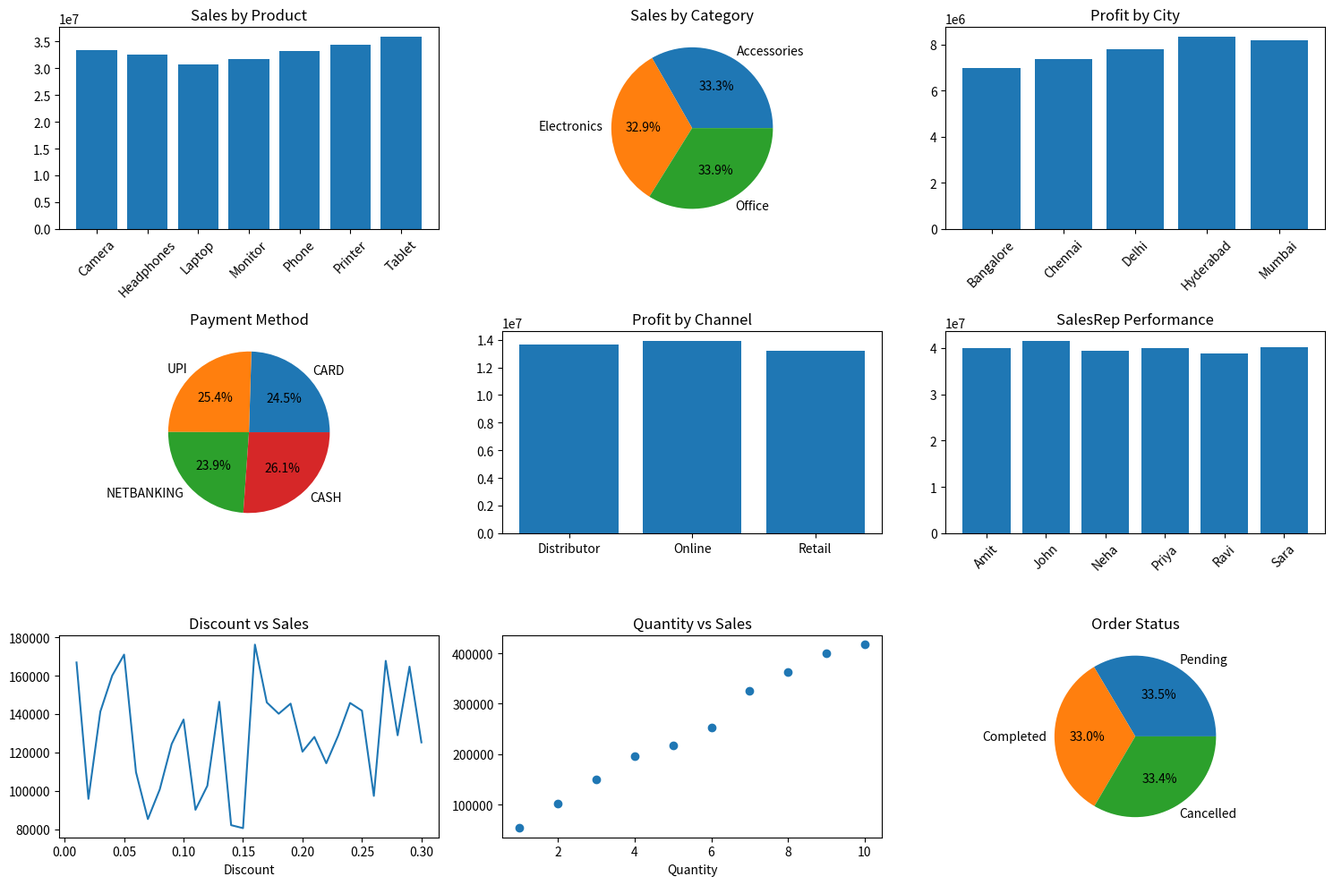

Write the Python code that produced this figure.
import pandas as pd
import matplotlib.pyplot as plt
import numpy as np

# Sample data (since your dataset is large/unstructured)
products = ["Camera", "Headphones", "Laptop", "Monitor", "Phone", "Printer", "Tablet"]
sales_product = np.random.randint(30000000, 40000000, size=7)

categories = ["Accessories", "Electronics", "Office"]
sales_category = [33.3, 32.9, 33.9]

cities = ["Bangalore", "Chennai", "Delhi", "Hyderabad", "Mumbai"]
profit_city = np.random.randint(7000000, 9000000, size=5)

payment_methods = ["CARD", "UPI", "NETBANKING", "CASH"]
payment_values = [24.5, 25.4, 23.9, 26.1]

channels = ["Distributor", "Online", "Retail"]
profit_channel = np.random.randint(13000000, 15000000, size=3)

salesrep = ["Amit", "John", "Neha", "Priya", "Ravi", "Sara"]
salesrep_perf = np.random.randint(38000000, 42000000, size=6)

discount = np.linspace(0.01, 0.30, 30)
sales_discount = np.random.randint(80000, 180000, size=30)

quantity = np.arange(1, 11)
sales_quantity = quantity * 40000 + np.random.randint(10000, 50000, size=10)

order_status = ["Pending", "Completed", "Cancelled"]
order_values = [33.5, 33.0, 33.4]

# Create figure
plt.figure(figsize=(15, 10))

# 1 Sales by Product
plt.subplot(3, 3, 1)
plt.bar(products, sales_product)
plt.title("Sales by Product")
plt.xticks(rotation=45)

# 2 Sales by Category
plt.subplot(3, 3, 2)
plt.pie(sales_category, labels=categories, autopct='%1.1f%%')
plt.title("Sales by Category")

# 3 Profit by City
plt.subplot(3, 3, 3)
plt.bar(cities, profit_city)
plt.title("Profit by City")
plt.xticks(rotation=45)

# 4 Payment Method
plt.subplot(3, 3, 4)
plt.pie(payment_values, labels=payment_methods, autopct='%1.1f%%')
plt.title("Payment Method")

# 5 Profit by Channel
plt.subplot(3, 3, 5)
plt.bar(channels, profit_channel)
plt.title("Profit by Channel")

# 6 SalesRep Performance
plt.subplot(3, 3, 6)
plt.bar(salesrep, salesrep_perf)
plt.title("SalesRep Performance")
plt.xticks(rotation=45)

# 7 Discount vs Sales
plt.subplot(3, 3, 7)
plt.plot(discount, sales_discount)
plt.title("Discount vs Sales")
plt.xlabel("Discount")

# 8 Quantity vs Sales
plt.subplot(3, 3, 8)
plt.scatter(quantity, sales_quantity)
plt.title("Quantity vs Sales")
plt.xlabel("Quantity")

# 9 Order Status
plt.subplot(3, 3, 9)
plt.pie(order_values, labels=order_status, autopct='%1.1f%%')
plt.title("Order Status")

plt.tight_layout()
plt.show()
